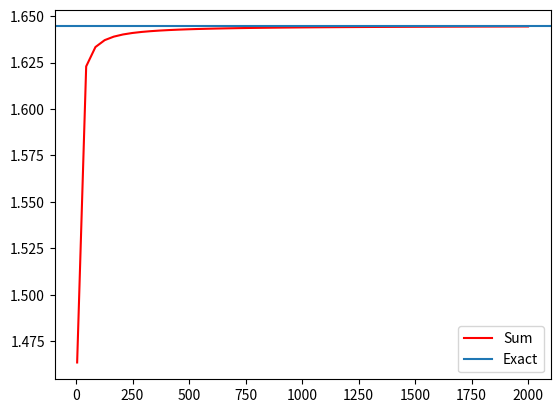

This figure's Python source:
import numpy as np
import pandas as pd
import matplotlib.pyplot as plt

def sum(a):
    #print(a)
    #number = a[0]
    yout = []
    print(yout)
    for j in range(len(a)):
        total = 0
        xval = a[j]
        for i in range(xval):
            total = total + (1/((i+1)**2)) # i starts at 0
        yout.append(total)
        print(yout)
    return yout

exact = (np.pi**2)/6

x = np.linspace(5, 2000, 50, dtype=int)
y= sum(x)

plt.plot(x,y, 'red',label='Sum')
plt.axhline(exact, label='Exact')
plt.legend()
plt.show()
print(np.floor(2.5))

curr_tot = 0

    

#for i in range(np.size(x)):
#    y[i] = sum([x[i]])


#rint(sum(30), exact)

